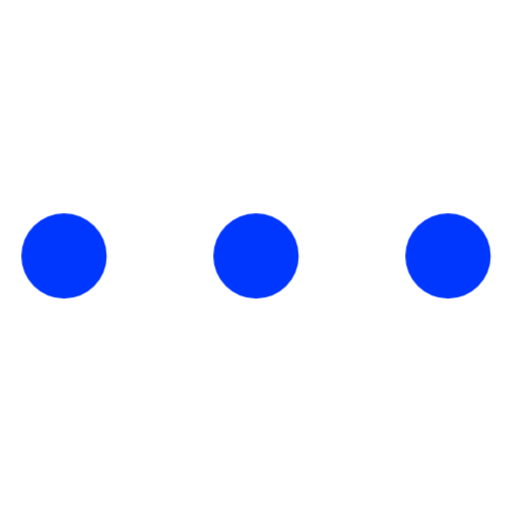
t = 0.00 s
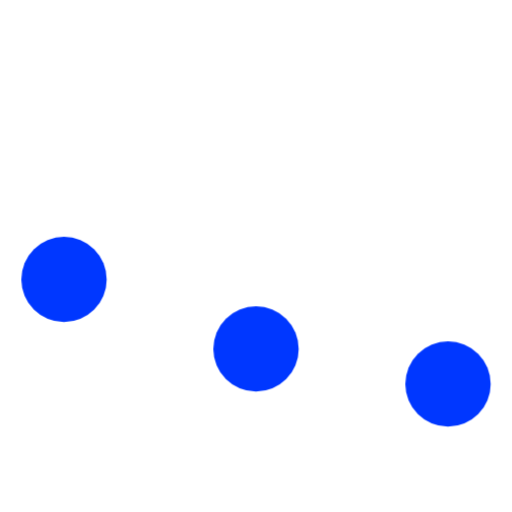
t = 0.50 s
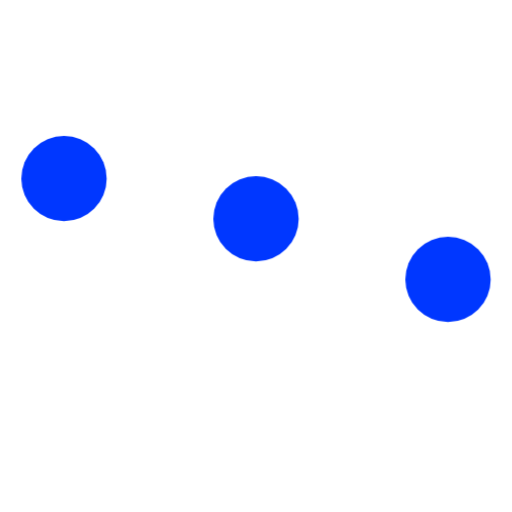
t = 0.75 s
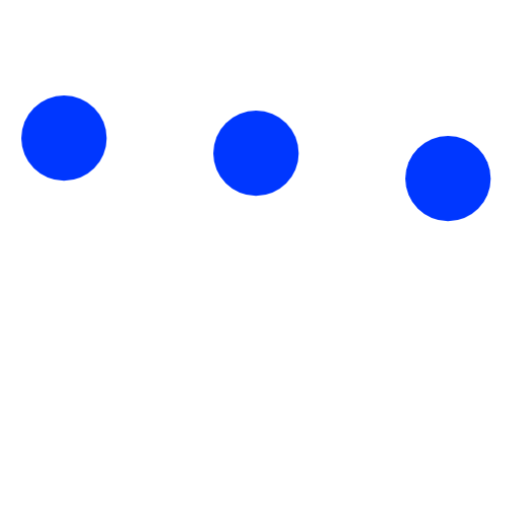
t = 1.00 s
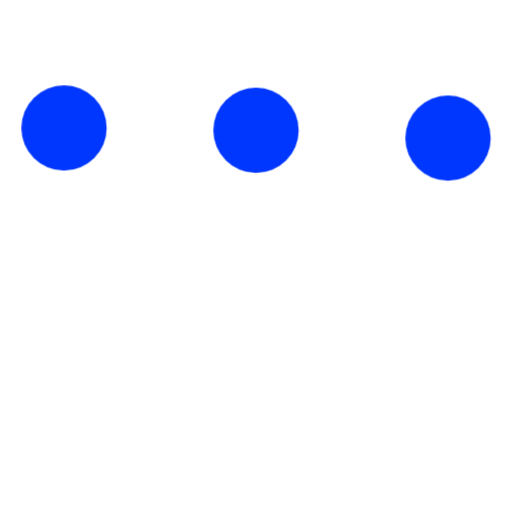
t = 1.25 s

The animated SVG that drew these frames (rendered in a browser with its animation timeline set to each time). Animation: 1 CSS @keyframes rule; one cycle of 1.50 s, repeats indefinitely.

<svg xmlns="http://www.w3.org/2000/svg" 
    xmlns:xlink="http://www.w3.org/1999/xlink" x="0px" y="0px" viewBox="0 0 24 24" width="24" height="24">
    <title>Loading</title>
    <style type="text/css">
        circle {
            animation: x 1s alternate infinite;
        }

        circle:first-of-type {
            animation-delay: 0.25s;
        }

        circle:nth-of-type(2) {
            animation-delay: 0.375s;
        }
        
        circle:nth-of-type(3) {
            animation-delay: 0.5s;
        }

        @keyframes x {
            from {
                transform: translateY(6px);
            }
            to {
                transform: translateY(-6px);
            }
        }
    </style>
    <circle fill="#0037FF" cx="3" cy="12" r="2"></circle>
    <circle fill="#0037FF" cx="12" cy="12" r="2"></circle>
    <circle fill="#0037FF" cx="21" cy="12" r="2"></circle>
</svg>